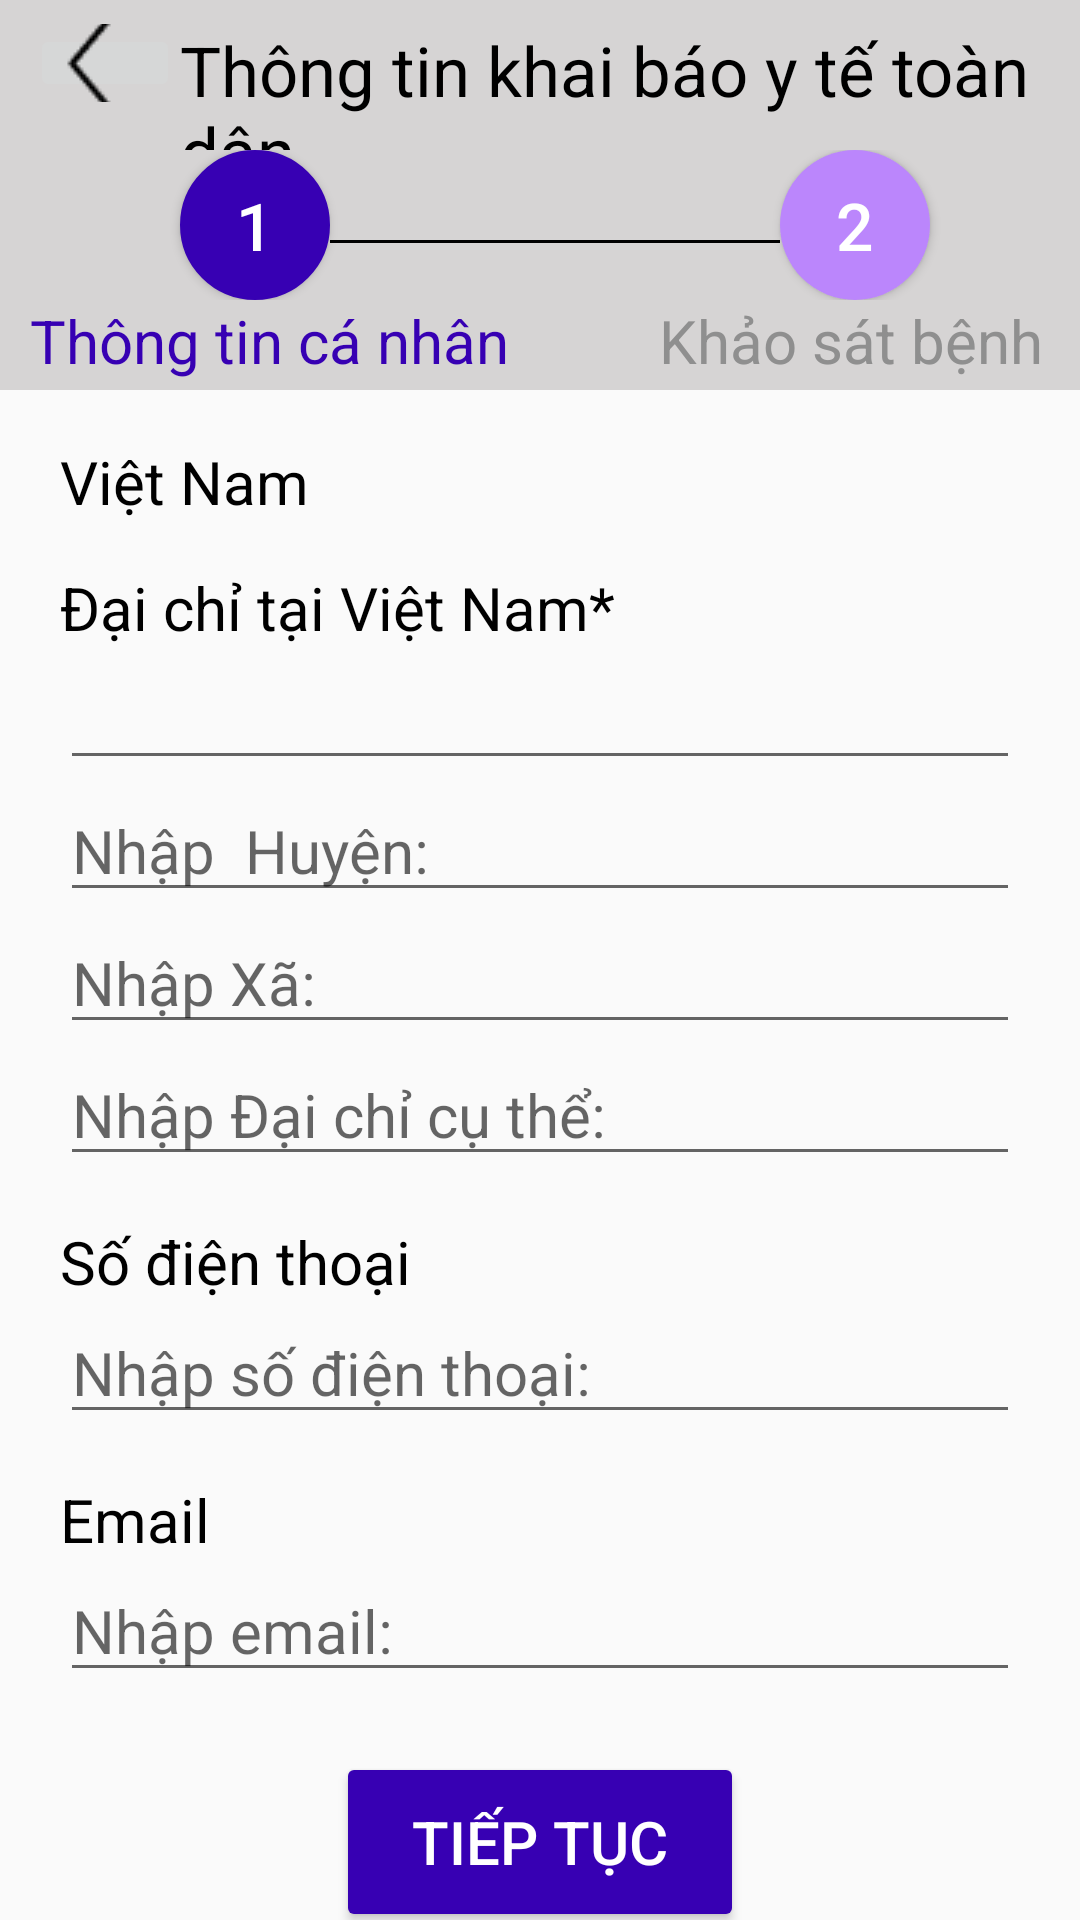

Layout XML and referenced resources for this Android screen:
<!-- AndroidManifest.xml: application theme Theme.BaoCaoCuoiKy -->
<!-- res/layout/thongtincanhan.xml -->
<?xml version="1.0" encoding="utf-8"?>
<LinearLayout xmlns:android="http://schemas.android.com/apk/res/android"
    android:orientation="vertical"
    android:layout_width="match_parent"
    android:layout_height="match_parent">

    <LinearLayout
        android:id="@+id/ln1"
        android:layout_width="match_parent"
        android:layout_height="130dp"
        android:background="#D6D4D4"
        android:orientation="vertical">
        <LinearLayout
            android:id="@+id/linear1"
            android:layout_width="match_parent"
            android:layout_height="50dp"
            android:orientation="horizontal">
            <ImageButton
                android:id="@+id/back"
                android:layout_width="50dp"
                android:layout_height="26dp"
                android:layout_marginLeft="10dp"
                android:src="@drawable/back"
                android:layout_marginTop="8dp"
                />
            <TextView
                android:layout_width="wrap_content"
                android:layout_height="wrap_content"
                android:text="Thông tin khai báo y tế toàn dân"
                android:textSize="23dp"
                android:textColor="@color/black"
                android:layout_marginTop="8dp"/>
        </LinearLayout>
        <LinearLayout
            android:id="@id/linear2"
            android:layout_width="match_parent"
            android:layout_height="wrap_content"
            android:orientation="horizontal">

            <Button
                android:layout_width="50dp"
                android:layout_height="50dp"
                android:text="1"
                android:textSize="22dp"
                android:layout_marginLeft="60dp"
                android:textColor="#FFFFFF"
                android:background="@drawable/botron_buton"
                android:layout_gravity="center"/>
            <View
                android:layout_width="150dp"
                android:layout_height="1dp"
                android:background="@android:color/black"
                android:layout_marginTop="30dp"
                />

            <Button
                android:layout_width="50dp"
                android:layout_height="50dp"
                android:text="2"
                android:textSize="22dp"

                android:textColor="#FFFFFF"
                android:background="@drawable/giaodoan2"
                android:layout_gravity="center"/>
        </LinearLayout>
        <LinearLayout
            android:layout_width="match_parent"
            android:layout_height="wrap_content"
            android:orientation="horizontal">
            <TextView
                android:layout_width="wrap_content"
                android:layout_height="wrap_content"
                android:text="Thông tin cá nhân"
                android:textSize="20dp"
                android:textColor="@color/purple_700"
                android:layout_marginLeft="10dp"/>
            <TextView
                android:layout_width="wrap_content"
                android:layout_height="wrap_content"
                android:text="Khảo sát bệnh"
                android:textSize="20dp"
                android:textColor="#8F8F8F"
                android:layout_marginLeft="50dp"/>
        </LinearLayout>
    </LinearLayout>


    <LinearLayout
        android:id="@+id/linear2"
        android:layout_width="match_parent"
        android:layout_height="wrap_content"

        android:layout_marginTop="2dp"
        android:orientation="vertical"
        android:layout_marginLeft="20dp"
        android:layout_marginRight="20dp">
        <TextView
            android:layout_width="wrap_content"
            android:layout_height="wrap_content"
            android:text="Việt Nam"
            android:textColor="@color/black"
            android:textSize="20dp"
            android:layout_marginTop="15dp"/>
        <TextView
            android:layout_width="wrap_content"
            android:layout_height="wrap_content"
            android:text="Đại chỉ tại Việt Nam*"
            android:textColor="@color/black"
            android:textSize="20dp"
            android:layout_marginTop="15dp"/>


        <EditText
            android:id="@+id/diachi"
            android:layout_width="match_parent"
            android:layout_height="wrap_content"
            android:ems="15"
            android:textSize="20dp"
            android:inputType="text"
            />
        <EditText
            android:id="@+id/diachihuyen"
            android:layout_width="match_parent"
            android:layout_height="wrap_content"
            android:ems="15"
            android:textSize="20dp"
            android:inputType="text"
            android:hint="Nhập  Huyện:"
            />
        <EditText
            android:id="@+id/diachixa"
            android:layout_width="match_parent"
            android:layout_height="wrap_content"
            android:ems="15"
            android:textSize="20dp"
            android:inputType="text"
            android:hint="Nhập Xã:"
            />
        <EditText
            android:id="@+id/diachicuthe"
            android:layout_width="match_parent"
            android:layout_height="wrap_content"
            android:ems="15"
            android:textSize="20dp"
            android:inputType="text"
            android:hint="Nhập Đại chỉ cụ thể:"
            />
        <TextView
            android:layout_width="wrap_content"
            android:layout_height="wrap_content"
            android:text="Số điện thoại"
            android:textColor="@color/black"
            android:textSize="20dp"
            android:layout_marginTop="15dp"/>
        <EditText
            android:id="@+id/sdt"
            android:layout_width="match_parent"
            android:layout_height="wrap_content"
            android:ems="15"
            android:textSize="20dp"
            android:inputType="text"
            android:hint="Nhập số điện thoại:"
            />
        <TextView
            android:layout_width="wrap_content"
            android:layout_height="wrap_content"
            android:text="Email"
            android:textSize="20dp"
            android:textColor="@color/black"
            android:layout_marginTop="15dp"/>

        <EditText
            android:id="@+id/email"
            android:layout_width="match_parent"
            android:layout_height="wrap_content"
            android:ems="15"
            android:textSize="20dp"
            android:inputType="text"
            android:hint="Nhập email:"
            />

        <Button
            android:id="@+id/tieptuc"
            android:layout_width="136dp"
            android:layout_height="60dp"
            android:layout_gravity="center"
            android:layout_marginTop="20dp"
            android:backgroundTint="@color/purple_700"
            android:text="TIẾP TỤC"
            android:textColor="@color/white"
            android:textSize="20dp" />
    </LinearLayout>
</LinearLayout>
<!-- resources referenced by this layout -->
<resources>
  <!-- drawable back: png bitmap (drawable, 455 bytes) -->
  <!-- drawable botron_buton (drawable) -->
  <?xml version="1.0" encoding="utf-8"?>
  <shape
      xmlns:android="http://schemas.android.com/apk/res/android"
      android:shape="rectangle">
  
      
      <solid
          android:color="@color/purple_700" >
      </solid>
  
      
      <stroke
          android:width="1dp"
          android:color="@color/purple_700" >
      </stroke>
  
      
      <padding
          android:left="10dp"
          android:top="10dp"
          android:right="10dp"
          android:bottom="10dp" >
      </padding>
  
      
      <corners
          android:radius="110dp" >
      </corners>
  
  </shape>
  <!-- drawable giaodoan2 (drawable) -->
  <?xml version="1.0" encoding="utf-8"?>
  <shape xmlns:android="http://schemas.android.com/apk/res/android"
      android:shape="oval">
      <size android:height="50dp" android:width="50dp" />
      <solid android:color="@color/purple_200" />
  </shape>
  <style name="Theme.BaoCaoCuoiKy" parent="Theme.AppCompat.DayNight.NoActionBar">
          
          <item name="colorPrimary">@color/purple_500</item>
          <item name="colorPrimaryVariant">@color/purple_700</item>
          <item name="colorOnPrimary">@color/white</item>
          
          <item name="colorSecondary">@color/teal_200</item>
          <item name="colorSecondaryVariant">@color/teal_700</item>
          <item name="colorOnSecondary">@color/black</item>
          
          <item name="android:statusBarColor" tools:targetApi="l">?attr/colorPrimaryVariant</item>
          
      </style>
  <!-- not gathered from this repository: default colours our renderer supplied (Android Studio template values) -->
  <color name="purple_200">#FFBB86FC</color>
  <color name="purple_500">#FF6200EE</color>
  <color name="purple_700">#FF3700B3</color>
  <color name="teal_200">#FF03DAC5</color>
  <color name="teal_700">#FF018786</color>
  <color name="black">#FF000000</color>
  <color name="white">#FFFFFFFF</color>
</resources>
